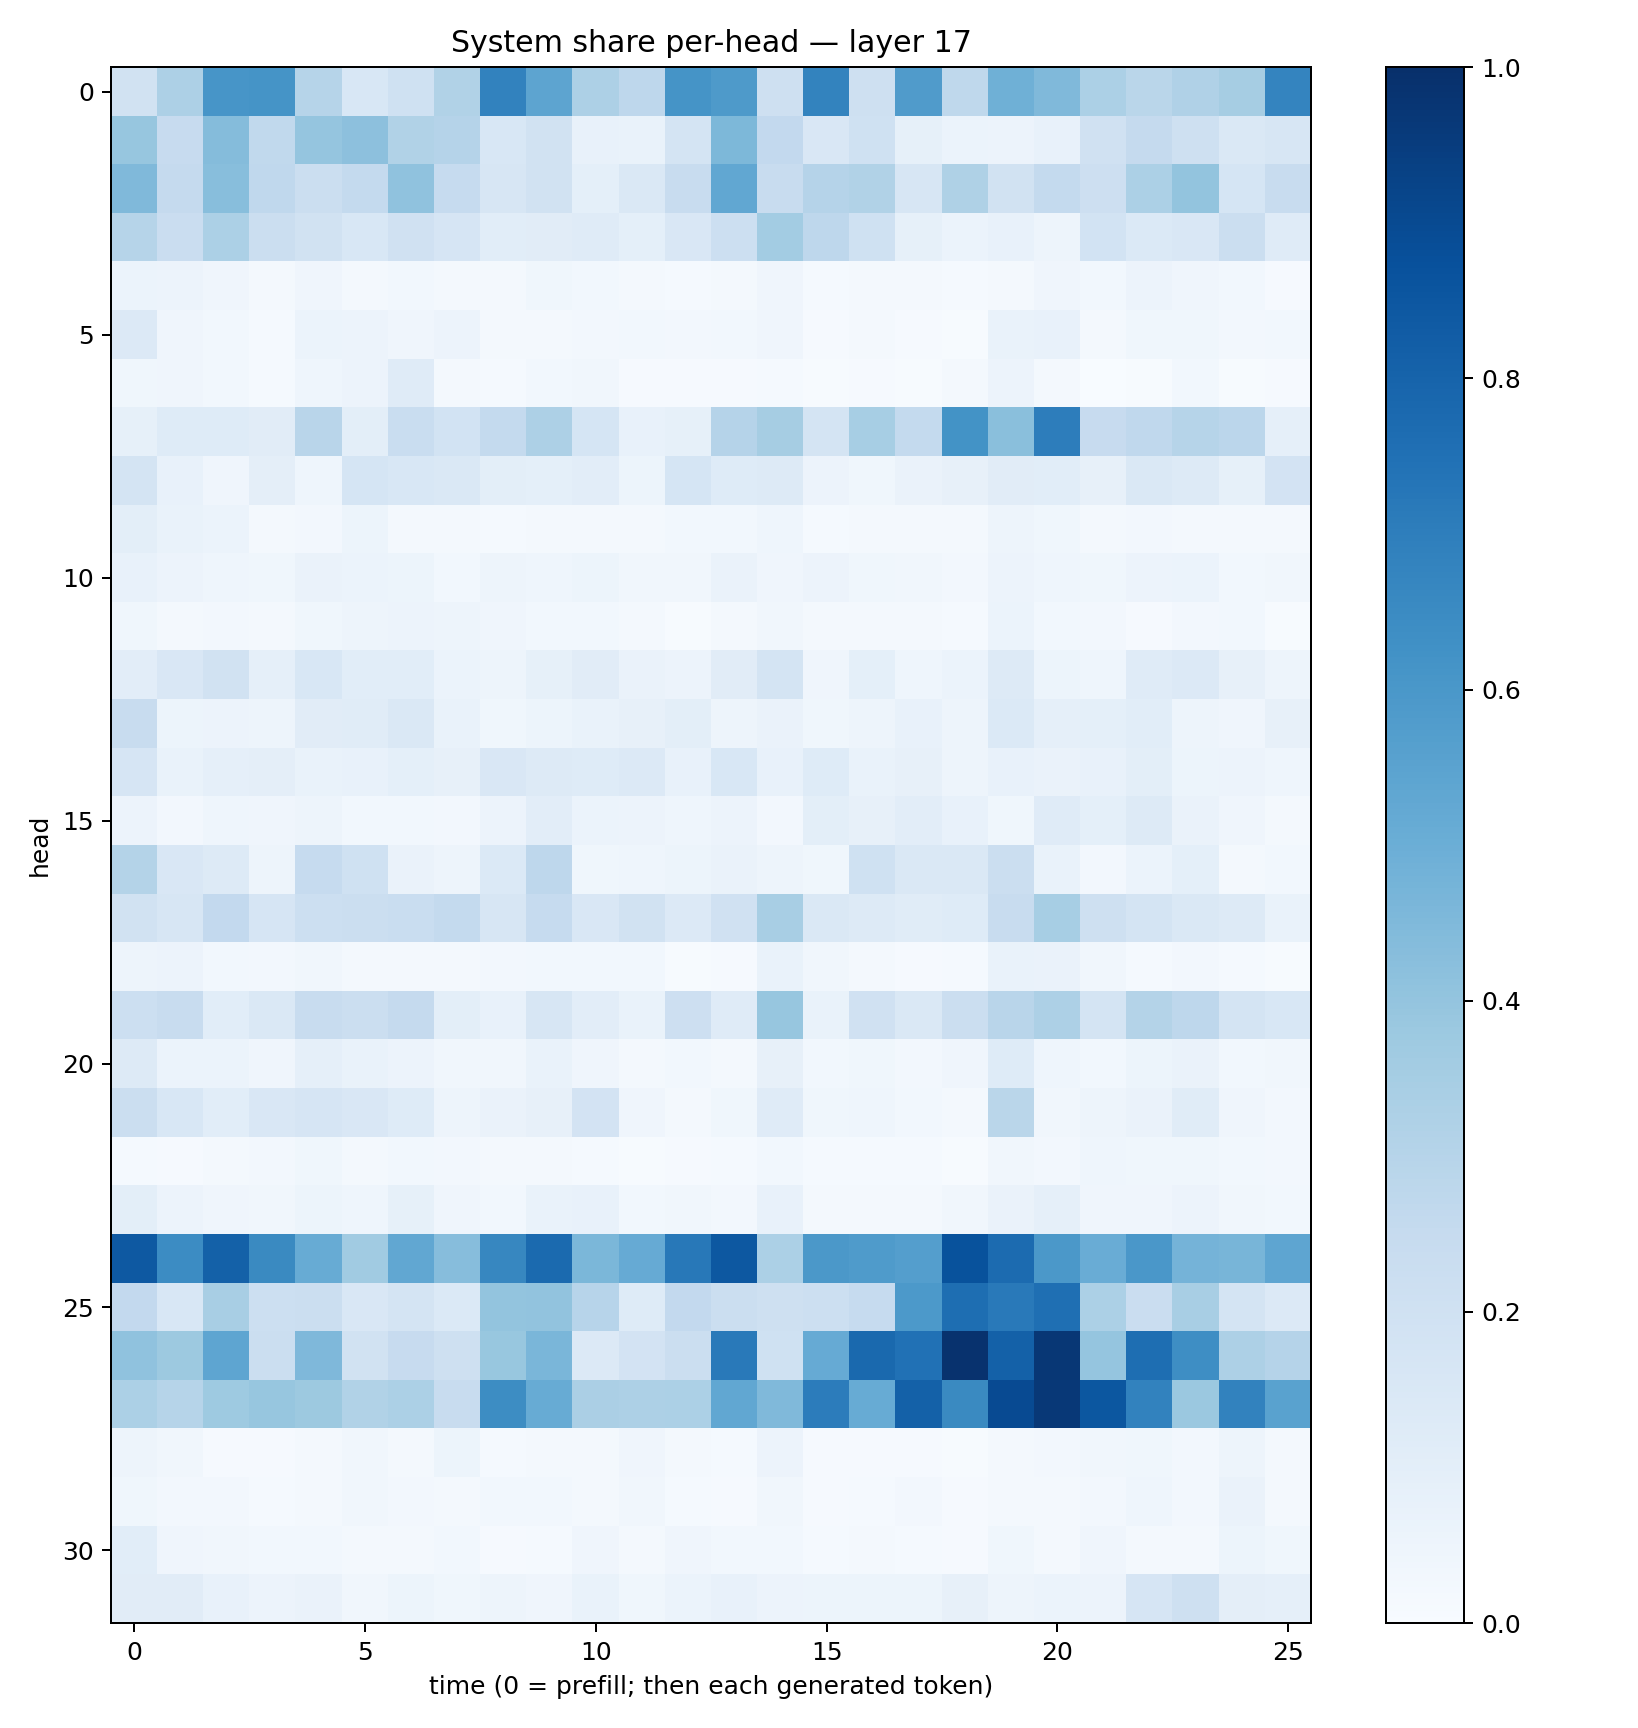

Source data for this figure (header and first rows):
0.19374713, 0.3260163, 0.6061, 0.6153338, 0.2992963, 0.15577284, 0.20199423, 0.31510445, 0.6828562, 0.5393901, 0.32604846, 0.27663383, 0.61714953, 0.5894906, 0.21035641, 0.6773728, 0.21046753, 0.5787546, 0.2707223, 0.49059537, 0.44767505, 0.33169127, 0.2862701, 0.31746432
0.3936, 0.2452, 0.4363, 0.2622, 0.3968, 0.4153, 0.3146, 0.304, 0.1524, 0.193, 0.07382, 0.06652, 0.1724, 0.4537, 0.258, 0.1499, 0.2012, 0.08515, 0.06079, 0.05798, 0.07145, 0.1961, 0.2523, 0.2048
0.448, 0.2503, 0.4289, 0.2658, 0.2261, 0.2573, 0.4077, 0.2493, 0.1634, 0.1943, 0.09327, 0.144, 0.241, 0.5291, 0.2352, 0.3008, 0.3136, 0.1635, 0.3206, 0.1875, 0.2551, 0.213, 0.3295, 0.4014
0.2977, 0.227, 0.33, 0.2218, 0.1876, 0.1538, 0.1989, 0.1667, 0.1072, 0.1114, 0.1172, 0.09235, 0.1495, 0.2179, 0.3562, 0.2773, 0.2014, 0.08536, 0.06198, 0.07415, 0.04833, 0.1842, 0.1389, 0.1486
0.06146, 0.0557, 0.03961, 0.01661, 0.04154, 0.02301, 0.02779, 0.01842, 0.02063, 0.03766, 0.02863, 0.01944, 0.01487, 0.01857, 0.03977, 0.01237, 0.01656, 0.01589, 0.0144, 0.01893, 0.03912, 0.0298, 0.05584, 0.04065
0.1337, 0.03948, 0.02928, 0.01451, 0.06164, 0.0566, 0.04241, 0.05708, 0.01663, 0.01842, 0.02395, 0.02937, 0.02713, 0.02752, 0.04214, 0.007824, 0.0172, 0.01089, 0.004519, 0.06759, 0.07548, 0.02311, 0.03551, 0.03727
0.03905, 0.04269, 0.02823, 0.01463, 0.0435, 0.056, 0.1197, 0.01571, 0.01347, 0.02926, 0.03127, 0.009342, 0.008022, 0.01011, 0.01333, 0.007665, 0.0113, 0.007381, 0.01583, 0.05748, 0.02052, 0.003316, 0.007078, 0.02954
0.08447, 0.1222, 0.1213, 0.1097, 0.2893, 0.09928, 0.2334, 0.1868, 0.2571, 0.3272, 0.1714, 0.07191, 0.08327, 0.3023, 0.3487, 0.1777, 0.345, 0.254, 0.6189, 0.423, 0.7015, 0.2456, 0.2691, 0.2993
0.1753, 0.0744, 0.04182, 0.09498, 0.04664, 0.1705, 0.1545, 0.1445, 0.1006, 0.09339, 0.1021, 0.05279, 0.1683, 0.1231, 0.1253, 0.05654, 0.03578, 0.06505, 0.08023, 0.1113, 0.1092, 0.08063, 0.1421, 0.1318
0.1009, 0.06666, 0.06039, 0.01678, 0.02369, 0.05333, 0.01579, 0.01967, 0.01223, 0.02269, 0.02002, 0.02028, 0.02837, 0.02823, 0.04339, 0.01256, 0.01572, 0.01601, 0.02173, 0.05028, 0.03623, 0.02034, 0.02717, 0.02152
0.07296, 0.05844, 0.04409, 0.03827, 0.06433, 0.06119, 0.05084, 0.02854, 0.04857, 0.04602, 0.05088, 0.03417, 0.03288, 0.06485, 0.04003, 0.05485, 0.03818, 0.03326, 0.02507, 0.05539, 0.0437, 0.03608, 0.05688, 0.05876
0.03852, 0.02243, 0.02583, 0.01614, 0.03604, 0.04956, 0.05754, 0.04721, 0.03982, 0.03063, 0.03098, 0.02133, 0.005767, 0.01588, 0.03457, 0.01858, 0.01704, 0.01705, 0.01248, 0.06138, 0.02956, 0.02465, 0.0112, 0.02585
0.1049, 0.1497, 0.1898, 0.08959, 0.1539, 0.1056, 0.1087, 0.06235, 0.04986, 0.08211, 0.1108, 0.06538, 0.05785, 0.1107, 0.1724, 0.04032, 0.09003, 0.04561, 0.06123, 0.1257, 0.05192, 0.04408, 0.121, 0.1337
0.2418, 0.05252, 0.05729, 0.05076, 0.1113, 0.1136, 0.143, 0.06763, 0.0374, 0.05461, 0.06808, 0.08074, 0.09822, 0.0481, 0.0636, 0.03545, 0.04716, 0.0731, 0.04851, 0.1401, 0.08733, 0.09096, 0.1086, 0.04699
0.1678, 0.06802, 0.08643, 0.09526, 0.06982, 0.07518, 0.09148, 0.08086, 0.1502, 0.1317, 0.1218, 0.1344, 0.07753, 0.1539, 0.07175, 0.1214, 0.06842, 0.08164, 0.04847, 0.07155, 0.063, 0.0734, 0.09831, 0.05113
0.0563, 0.02484, 0.04675, 0.0426, 0.04967, 0.0301, 0.02972, 0.02366, 0.05824, 0.1019, 0.06039, 0.05705, 0.04383, 0.05756, 0.02439, 0.1011, 0.08062, 0.1041, 0.07656, 0.03546, 0.1193, 0.09336, 0.1251, 0.06376
0.3073, 0.1485, 0.13, 0.05028, 0.2468, 0.1997, 0.06633, 0.04748, 0.1383, 0.2755, 0.03643, 0.0441, 0.05266, 0.06575, 0.0493, 0.03663, 0.1997, 0.145, 0.1449, 0.2195, 0.06828, 0.02452, 0.06212, 0.08987
0.1886, 0.1629, 0.2583, 0.1644, 0.2168, 0.223, 0.2331, 0.2551, 0.1582, 0.2466, 0.1502, 0.1918, 0.1346, 0.1985, 0.3422, 0.1437, 0.1259, 0.1164, 0.124, 0.2411, 0.3468, 0.2068, 0.1752, 0.1447
0.04739, 0.0584, 0.03052, 0.02472, 0.03408, 0.0222, 0.02044, 0.02119, 0.02733, 0.02871, 0.02871, 0.0294, 0.007641, 0.008959, 0.06797, 0.03381, 0.01854, 0.008234, 0.01537, 0.06822, 0.06594, 0.03497, 0.01247, 0.02512
0.2164, 0.238, 0.1083, 0.1442, 0.2419, 0.2197, 0.2513, 0.09943, 0.07171, 0.1577, 0.1042, 0.06648, 0.2143, 0.1187, 0.3913, 0.06765, 0.1976, 0.1409, 0.2204, 0.2902, 0.3278, 0.1756, 0.3084, 0.2741
0.1259, 0.06124, 0.06117, 0.04081, 0.08615, 0.06673, 0.05586, 0.03384, 0.03228, 0.06779, 0.04099, 0.02107, 0.03061, 0.02216, 0.08163, 0.0294, 0.0367, 0.02592, 0.04192, 0.1227, 0.04481, 0.03104, 0.05084, 0.06621
0.2208, 0.1555, 0.1079, 0.1502, 0.1653, 0.1497, 0.1231, 0.0499, 0.06256, 0.07898, 0.1827, 0.03917, 0.02079, 0.03654, 0.1178, 0.03804, 0.04415, 0.02848, 0.02033, 0.2889, 0.03161, 0.05077, 0.06472, 0.1136
0.01311, 0.01039, 0.01603, 0.02411, 0.03617, 0.02285, 0.02851, 0.02446, 0.01723, 0.01788, 0.01534, 0.007038, 0.009781, 0.01504, 0.02966, 0.0151, 0.01367, 0.01288, 0.005963, 0.03425, 0.02518, 0.0459, 0.03535, 0.03573
0.09773, 0.05632, 0.0411, 0.03324, 0.05379, 0.0461, 0.08293, 0.04045, 0.02878, 0.06947, 0.07437, 0.02788, 0.03267, 0.02585, 0.0724, 0.0193, 0.02177, 0.02288, 0.03363, 0.06638, 0.08715, 0.04147, 0.04269, 0.05622
0.8421, 0.646, 0.8115, 0.656, 0.5115, 0.3638, 0.5303, 0.4308, 0.6662, 0.7753, 0.459, 0.5134, 0.7226, 0.846, 0.3307, 0.5969, 0.5854, 0.5686, 0.8679, 0.7711, 0.5939, 0.5057, 0.6005, 0.4744
0.2609, 0.1534, 0.34, 0.2179, 0.2203, 0.1501, 0.176, 0.1406, 0.4005, 0.4034, 0.2949, 0.1242, 0.2582, 0.2211, 0.2107, 0.2185, 0.2467, 0.5926, 0.7612, 0.7168, 0.7566, 0.3315, 0.2297, 0.3427
0.4093, 0.3778, 0.5352, 0.2224, 0.4519, 0.1923, 0.244, 0.2046, 0.3872, 0.4629, 0.1357, 0.1807, 0.225, 0.7172, 0.202, 0.5122, 0.7788, 0.7489, 0.9915, 0.8091, 0.9692, 0.3984, 0.7615, 0.6381
0.3296, 0.2989, 0.3744, 0.3907, 0.3789, 0.3148, 0.3285, 0.2358, 0.6411, 0.5117, 0.3334, 0.3242, 0.3283, 0.5293, 0.4487, 0.7038, 0.5102, 0.8119, 0.6553, 0.8969, 0.9663, 0.8486, 0.6832, 0.3794
0.04799, 0.03351, 0.00782, 0.007869, 0.02162, 0.03131, 0.01875, 0.05226, 0.01494, 0.01944, 0.01943, 0.04066, 0.0183, 0.01276, 0.05678, 0.009972, 0.01116, 0.01097, 0.005783, 0.0219, 0.02356, 0.03409, 0.03579, 0.02531
0.03793, 0.02468, 0.02462, 0.01393, 0.01989, 0.03146, 0.02459, 0.01775, 0.02748, 0.02901, 0.0202, 0.03515, 0.01289, 0.01143, 0.03427, 0.0104, 0.01433, 0.02611, 0.008307, 0.02061, 0.02305, 0.0262, 0.0461, 0.02721
0.1067, 0.04213, 0.03481, 0.0284, 0.02829, 0.01616, 0.01955, 0.03024, 0.009579, 0.01279, 0.0404, 0.01975, 0.03997, 0.02754, 0.02954, 0.01508, 0.0158, 0.01201, 0.01075, 0.03698, 0.01646, 0.0398, 0.01629, 0.01792
0.1109, 0.1123, 0.07143, 0.05819, 0.06635, 0.03189, 0.05241, 0.03733, 0.04899, 0.04092, 0.06736, 0.03836, 0.06157, 0.07803, 0.05816, 0.05268, 0.05454, 0.05297, 0.07881, 0.04801, 0.06233, 0.05539, 0.1657, 0.2107
